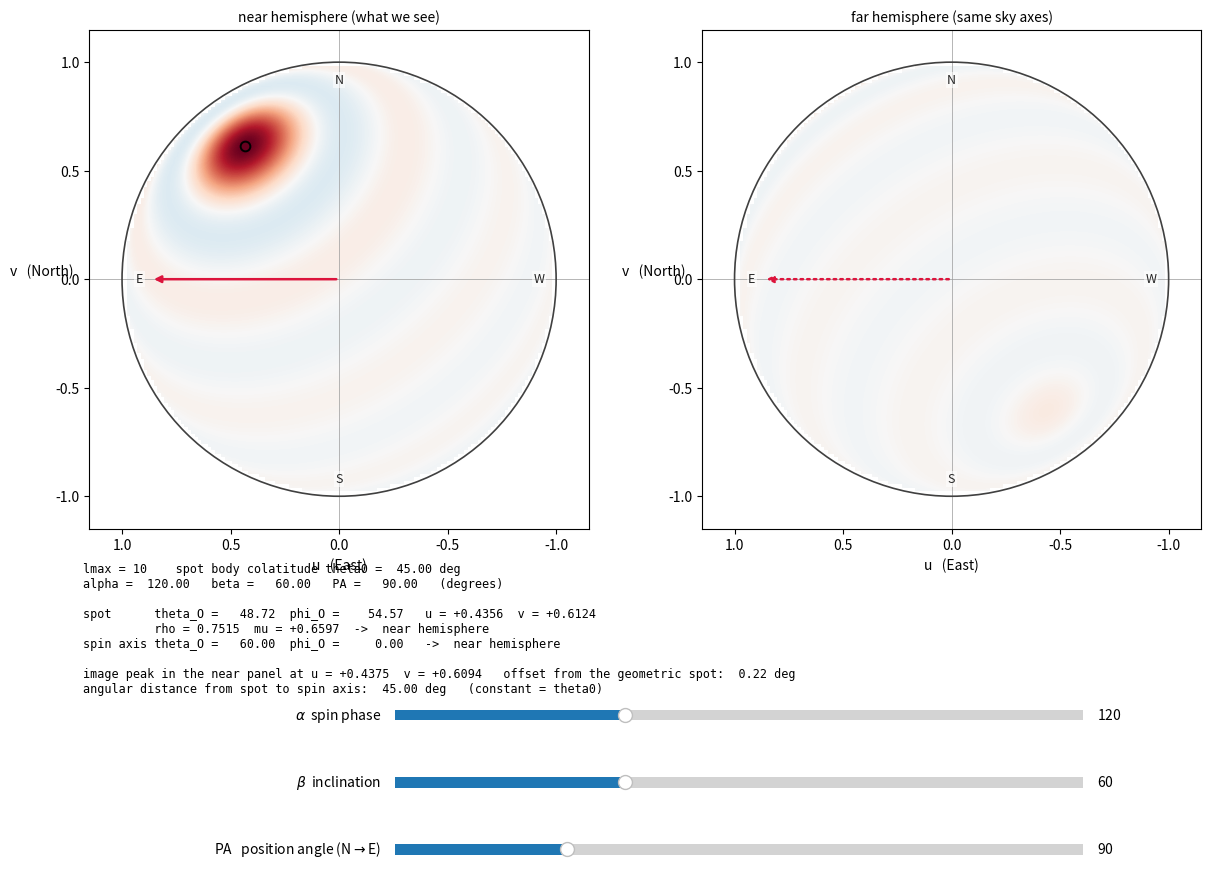

Reproduce this figure in Python.
"""
Spherical-harmonic spot: build a band-limited spot at the body North pole,
rotate it off the pole with a fixed initial rotation, then rotate the
coefficients into the observer's frame with Wigner D matrices and display the
pattern on the visible disk.

Throwaway exploration code, but the Wigner machinery and the coefficient
rotation are written as separable functions so they can graduate into the
package later.

Conventions (same as scratch/spot_test.py)
------------------------------------------
Observer frame (u, v, w) = (East, North, line of sight), w pointing from the
observer towards the star, so the visible disk is the unit circle and the near
hemisphere is w > 0.  East is to the LEFT: the u axis is inverted on the plot.

Body frame (x, y, z): z is the spin axis.

The body-to-observer rotation is

    R(alpha, beta, PA) = R_z(pi/2 - PA) @ R_y(beta) @ R_z(alpha)

with alpha the spin phase, beta the inclination from the line of sight, and PA
the position angle of the projected spin axis measured from North through East.

Coefficient transformation (verified against a direct geometric rotation of the
function on the sphere, to 1e-15):

    b_{l m'} = sum_m D^l_{m' m}(R) a_{l m}
    D^l_{m' m}(R) = exp(-i m' (pi/2 - PA)) d^l_{m' m}(beta) exp(-i m alpha)

coefficients indexed by m + l, m ascending, and NO complex conjugation -- R here
is body -> observer.

Pipeline
--------
1. spot at the body pole:  a0_{l0} = sqrt((2l+1)/4pi), a0_{lm} = 0 otherwise.
   That is a band-limited delta, i.e. the spherical Dirichlet kernel: a broad
   main lobe with negative rings.
2. fixed initial rotation R_y(theta0) moves the spot to body colatitude theta0.
   This matters: with the spot ON the spin axis, alpha would do nothing at all,
   because R_z(alpha) leaves the axis invariant.
3. slider rotation R(alpha, beta, PA) takes it to the observer frame.
4. synthesise on the observer's disk and show both hemispheres.

Because the spot sits at angular distance theta0 from the spin axis, alpha
carries it around a cone of half-angle theta0: the blob orbits the projected
spin axis, running out through the limb and back in on the far side.
"""

from __future__ import annotations

import math

import numpy as np
import matplotlib.pyplot as plt
from matplotlib.patches import Circle
from matplotlib.widgets import Slider
from scipy.linalg import expm
from scipy.special import lpmv

# --------------------------------------------------------------------- inputs
LMAX = 10  # band limit
SPOT_BODY_COLATITUDE_DEG = 45.0  # fixed initial rotation: spot off the pole
GRID_N = 129  # samples across the disk, per panel
COLOUR_LIMIT = 1.0  # symmetric colour scale; lower it (e.g. 0.3) to show the rings


# =====================================================================
# Wigner d matrices
# =====================================================================
def jy_matrix(l):
    """Angular-momentum operator J_y in the |l m> basis, m ascending."""
    n = 2 * l + 1
    J = np.zeros((n, n), dtype=complex)
    for m in range(-l, l + 1):
        if m + 1 <= l:
            J[m + 1 + l, m + l] = np.sqrt((l - m) * (l + m + 1)) / 2j
        if m - 1 >= -l:
            J[m - 1 + l, m + l] = -np.sqrt((l + m) * (l - m + 1)) / 2j
    return J


def wigner_d_expm(l, beta):
    r"""d^l_{m'm}(beta) as exp(-i beta J_y); the definition, no formula involved.

    Returned as an array indexed [m' + l, m + l].
    """
    return expm(-1j * beta * jy_matrix(l)).real


def wigner_d_explicit(l, beta):
    r"""d^l_{m'm}(beta) from the explicit finite sum, indexed [m' + l, m + l].

    .. math::

       d^l_{m'm}(\beta) = \sqrt{(l+m)!(l-m)!(l+m')!(l-m')!}\;
         \sum_s \frac{(-1)^{m'-m+s}}{s!\,(l+m-s)!\,(l-m'-s)!\,(m'-m+s)!}\;
         \left(\cos\tfrac\beta2\right)^{2l+m-m'-2s}
         \left(\sin\tfrac\beta2\right)^{m'-m+2s}

    with s running over all values for which every factorial argument is
    non-negative.  Stable to machine precision for l <~ 20; beyond that the
    alternating sum loses digits and a recurrence is needed.
    """
    n = 2 * l + 1
    out = np.zeros((n, n))
    cb, sb = math.cos(beta / 2.0), math.sin(beta / 2.0)
    for mp in range(-l, l + 1):
        for m in range(-l, l + 1):
            pref = math.sqrt(
                math.factorial(l + m)
                * math.factorial(l - m)
                * math.factorial(l + mp)
                * math.factorial(l - mp)
            )
            s_min = max(0, m - mp)
            s_max = min(l + m, l - mp)
            total = 0.0
            for s in range(s_min, s_max + 1):
                den = (
                    math.factorial(s)
                    * math.factorial(l + m - s)
                    * math.factorial(l - mp - s)
                    * math.factorial(mp - m + s)
                )
                total += (
                    (-1.0) ** (mp - m + s)
                    / den
                    * cb ** (2 * l + m - mp - 2 * s)
                    * sb ** (mp - m + 2 * s)
                )
            out[mp + l, m + l] = pref * total
    return out


def check_wigner(lmax=LMAX, n_beta=7):
    """Largest disagreement between the explicit sum and exp(-i beta J_y)."""
    worst = 0.0
    for l in range(lmax + 1):
        for beta in np.linspace(0.0, np.pi, n_beta):
            worst = max(
                worst,
                float(np.abs(wigner_d_explicit(l, beta) - wigner_d_expm(l, beta)).max()),
            )
    return worst


# =====================================================================
# Rotations of the coefficient vector
# =====================================================================
def rot_z(angle):
    """Active right-handed rotation by `angle` about +z."""
    c, s = math.cos(angle), math.sin(angle)
    return np.array([[c, -s, 0.0], [s, c, 0.0], [0.0, 0.0, 1.0]])


def rot_y(angle):
    """Active right-handed rotation by `angle` about +y."""
    c, s = math.cos(angle), math.sin(angle)
    return np.array([[c, 0.0, s], [0.0, 1.0, 0.0], [-s, 0.0, c]])


def rotation_matrix(alpha, beta, pa):
    """R(alpha, beta, PA) taking body-frame components to observer-frame ones."""
    return rot_z(0.5 * np.pi - pa) @ rot_y(beta) @ rot_z(alpha)


def pole_spot_coefficients(lmax=LMAX):
    """Band-limited delta at the body North pole, normalised to unit peak.

    a_{l0} = sqrt((2l+1)/4pi), all other m zero; the synthesis peaks at
    sum_l (2l+1)/4pi = (lmax+1)^2/4pi, which is divided out.
    """
    peak = (lmax + 1) ** 2 / (4.0 * np.pi)
    out = []
    for l in range(lmax + 1):
        c = np.zeros(2 * l + 1, dtype=complex)
        c[l] = math.sqrt((2 * l + 1) / (4.0 * np.pi)) / peak
        out.append(c)
    return out


def rotate_coefficients(a, alpha, beta, pa, d_matrix=wigner_d_explicit):
    """Apply b_l = D^l(R)^T a_l with R = R(alpha, beta, pa).

    `a` is a list of length lmax+1 of complex arrays indexed by m + l.
    """
    out = []
    for l, al in enumerate(a):
        ms = np.arange(-l, l + 1)
        d = d_matrix(l, beta)
        phase_observer = np.exp(-1j * ms * (0.5 * np.pi - pa))  # on m'
        phase_body = np.exp(-1j * ms * alpha)  # on m
        operator = phase_observer[:, None] * d * phase_body[None, :]
        out.append(operator @ al)
    return out


def flatten_coefficients(a):
    """Pack the ragged coefficient list into one vector, offset(l) = l^2."""
    out = np.empty((len(a)) ** 2, dtype=complex)
    for l, al in enumerate(a):
        out[l * l : l * l + 2 * l + 1] = al
    return out


# =====================================================================
# Spherical harmonics and synthesis on the observer's disk
# =====================================================================
def spherical_harmonic(l, m, theta, phi):
    r"""Y_l^m(theta, phi): orthonormal, Condon-Shortley phase, theta polar.

    Written from the definition rather than calling a version-specific SciPy
    routine, so it works across SciPy releases.
    """
    mp = abs(int(m))
    norm = math.sqrt(
        (2 * l + 1)
        / (4.0 * np.pi)
        * math.factorial(l - m)
        / math.factorial(l + m)
    )
    p = lpmv(mp, l, np.clip(np.cos(theta), -1.0, 1.0))
    if m < 0:
        p = (-1.0) ** mp * (math.factorial(l - mp) / math.factorial(l + mp)) * p
    return norm * p * np.exp(1j * m * phi)


def build_bases(lmax=LMAX, n=GRID_N):
    """Precompute everything that does not change as the sliders move.

    Returns a dict with the near and far hemisphere basis matrices (one row per
    grid point, one column per coefficient), the Cartesian grid, and the disk
    mask.  Building these once is what keeps slider dragging responsive.
    """
    x = np.linspace(-1.0, 1.0, n)
    xx, yy = np.meshgrid(x, x)  # xx[i,j] = x[j] (East), yy[i,j] = y[i] (North)
    rho = np.hypot(xx, yy)
    inside = rho <= 1.0
    rho_c = np.clip(rho, 0.0, 1.0)
    theta_near = np.arcsin(rho_c)  # near hemisphere: w > 0
    theta_far = np.pi - theta_near  # far hemisphere:  w < 0
    phi = np.arctan2(yy, xx)

    bases = {}
    for name, theta in (("near", theta_near), ("far", theta_far)):
        basis = np.empty((theta.size, (lmax + 1) ** 2), dtype=complex)
        for l in range(lmax + 1):
            for m in range(-l, l + 1):
                basis[:, l * l + (m + l)] = spherical_harmonic(
                    l, m, theta.ravel(), phi.ravel()
                )
        bases[name] = basis
    return {
        "bases": bases,
        "shape": (n, n),
        "xx": xx,
        "yy": yy,
        "inside": inside,
    }


def synthesise(basis, coefficients):
    """Evaluate sum b_lm Y_lm on the grid; the map is real by construction."""
    return (basis @ coefficients).real


# =====================================================================
# Drawing
# =====================================================================
def compass(ax):
    """E/W/N/S letters just inside the limb.  E sits on the left because the
    u axis is inverted, matching the sky."""
    for label, (cu, cv) in (
        ("E", (0.92, 0.0)),
        ("W", (-0.92, 0.0)),
        ("N", (0.0, 0.92)),
        ("S", (0.0, -0.92)),
    ):
        ax.text(
            cu,
            cv,
            label,
            ha="center",
            va="center",
            fontsize=9,
            color="0.15",
            bbox=dict(boxstyle="square,pad=0.12", fc="white", ec="none", alpha=0.55),
            zorder=6,
        )


def draw(
    ax_near,
    ax_far,
    readout,
    a0,
    grid,
    d_matrix,
    alpha,
    beta,
    pa,
    theta0,
):
    """Rotate, synthesise, and redraw both panels for one set of angles."""
    # 1. coefficients: pole spot -> fixed initial rotation -> slider rotation.
    #    R_y(theta0) is R(alpha=0, beta=theta0, PA=pi/2), so the same code path.
    a = rotate_coefficients(a0, 0.0, theta0, 0.5 * np.pi, d_matrix=d_matrix)
    b = rotate_coefficients(a, alpha, beta, pa, d_matrix=d_matrix)
    bvec = flatten_coefficients(b)

    # 2. geometry: where the spin axis and the spot point.
    R = rotation_matrix(alpha, beta, pa)
    s_pole = R @ np.array([0.0, 0.0, 1.0])
    s_spot = R @ (rot_y(theta0) @ np.array([0.0, 0.0, 1.0]))

    # 3. synthesis on both hemispheres.
    images = {}
    for name, ax in (("near", ax_near), ("far", ax_far)):
        values = synthesise(grid["bases"][name], bvec).reshape(grid["shape"])
        images[name] = values
        masked = np.ma.masked_where(~grid["inside"], values)
        ax.clear()
        ax.imshow(
            masked,
            extent=(-1.0, 1.0, -1.0, 1.0),
            origin="lower",
            cmap="RdBu_r",
            vmin=-COLOUR_LIMIT,
            vmax=COLOUR_LIMIT,
            interpolation="bilinear",
            zorder=0,
        )
        ax.add_patch(
            Circle((0.0, 0.0), 1.0, facecolor="none", edgecolor="0.25", lw=1.2, zorder=3)
        )
        ax.axhline(0.0, color="0.6", lw=0.5, zorder=2)
        ax.axvline(0.0, color="0.6", lw=0.5, zorder=2)
        compass(ax)
        ax.set_aspect("equal")
        ax.set_xlim(-1.15, 1.15)
        ax.set_ylim(-1.15, 1.15)
        ax.invert_xaxis()  # u is East, and East is to the left
        ax.set_xlabel("u   (East)")
        ax.set_ylabel("v   (North)", rotation=0, labelpad=10)

        # Projected spin axis: a sky-plane direction, so it appears in both
        # panels.  Solid where the pole actually is, dotted otherwise.
        axis_xy = math.sin(beta) * np.array([math.sin(pa), math.cos(pa)])
        pole_here = (s_pole[2] > 0.0) == (name == "near")
        if math.sin(beta) > 1e-9:
            ax.annotate(
                "",
                xy=axis_xy,
                xytext=(0.0, 0.0),
                arrowprops=dict(
                    arrowstyle="-|>",
                    color="crimson",
                    lw=1.8,
                    linestyle="-" if pole_here else ":",
                ),
                zorder=4,
            )

        # The spot itself: a point on the sphere, so it lives in one panel only.
        if (s_spot[2] > 0.0) == (name == "near"):
            ax.plot(
                [s_spot[0]],
                [s_spot[1]],
                marker="o",
                ms=7,
                mfc="none",
                mec="black",
                mew=1.4,
                zorder=5,
            )

    ax_near.set_title("near hemisphere (what we see)", fontsize=10)
    ax_far.set_title("far hemisphere (same sky axes)", fontsize=10)

    # 4. quantitative check: does the image peak sit where geometry says?
    peak = {}
    for name in ("near", "far"):
        values = np.where(grid["inside"], images[name], -np.inf)
        idx = int(np.argmax(values))
        ii, jj = np.unravel_index(idx, grid["shape"])
        peak[name] = (float(grid["xx"][ii, jj]), float(grid["yy"][ii, jj]), float(values[ii, jj]))
    best = "near" if peak["near"][2] >= peak["far"][2] else "far"
    px, py, pval = peak[best]
    pz = math.sqrt(max(0.0, 1.0 - px * px - py * py))
    if best == "far":
        pz = -pz
    peak_dir = np.array([px, py, pz])
    offset_deg = math.degrees(
        math.acos(float(np.clip(np.dot(peak_dir, s_spot), -1.0, 1.0)))
    )

    def where(v):
        return "near" if v[2] > 0.0 else "far"

    def angles(v):
        return math.degrees(math.acos(float(np.clip(v[2], -1.0, 1.0)))), math.degrees(
            math.atan2(v[1], v[0])
        )

    th_p, ph_p = angles(s_pole)
    th_s, ph_s = angles(s_spot)
    lines = [
        f"lmax = {LMAX}    spot body colatitude theta0 = {math.degrees(theta0):6.2f} deg",
        f"alpha = {math.degrees(alpha) % 360:7.2f}   beta = {math.degrees(beta):7.2f}   PA = {math.degrees(pa) % 360:7.2f}   (degrees)",
        "",
        f"spot      theta_O = {th_s:7.2f}  phi_O = {ph_s:8.2f}   u = {s_spot[0]:+7.4f}  v = {s_spot[1]:+7.4f}",
        f"          rho = {math.hypot(s_spot[0], s_spot[1]):6.4f}  mu = {s_spot[2]:+7.4f}  ->  {where(s_spot)} hemisphere",
        f"spin axis theta_O = {th_p:7.2f}  phi_O = {ph_p:8.2f}   ->  {where(s_pole)} hemisphere",
        "",
        f"image peak in the {best} panel at u = {px:+7.4f}  v = {py:+7.4f}"
        f"   offset from the geometric spot: {offset_deg:5.2f} deg",
        f"angular distance from spot to spin axis: "
        f"{math.degrees(math.acos(float(np.clip(np.dot(s_spot, s_pole), -1.0, 1.0)))):6.2f} deg"
        f"   (constant = theta0)",
    ]
    readout.set_text("\n".join(lines))


# =====================================================================
def main():
    # Self-check before anything is drawn: the closed form against the definition.
    err = check_wigner(LMAX)
    d_matrix = wigner_d_explicit
    print(
        f"Wigner d self-check (explicit sum vs exp(-i beta J_y)), l <= {LMAX}: "
        f"max |difference| = {err:.2e}"
    )
    if err < 1e-10:
        print("  -> using wigner_d_explicit")
    else:
        d_matrix = wigner_d_expm
        print("  -> DISAGREEMENT: falling back to wigner_d_expm (please report this)")

    theta0 = math.radians(SPOT_BODY_COLATITUDE_DEG)
    a0 = pole_spot_coefficients(LMAX)
    grid = build_bases(LMAX, GRID_N)
    print(f"built {GRID_N}x{GRID_N} bases for l <= {LMAX}; starting the window")

    fig = plt.figure(figsize=(12.5, 9.6))
    ax_near = fig.add_axes([0.05, 0.42, 0.41, 0.52])
    ax_far = fig.add_axes([0.54, 0.42, 0.41, 0.52])
    readout = fig.text(0.05, 0.385, "", va="top", ha="left", family="monospace", fontsize=8.5)

    ax_alpha = fig.add_axes([0.30, 0.215, 0.55, 0.022])
    ax_beta = fig.add_axes([0.30, 0.145, 0.55, 0.022])
    ax_pa = fig.add_axes([0.30, 0.075, 0.55, 0.022])

    # alpha = 120 deg rather than 0: with theta0 = 70 and beta = 60 the spot
    # starts behind the limb at alpha = 0, which is a poor first view.
    s_alpha = Slider(ax_alpha, r"$\alpha$  spin phase", 0.0, 360.0, valinit=120.0)
    s_beta = Slider(ax_beta, r"$\beta$  inclination", 0.0, 180.0, valinit=60.0)
    s_pa = Slider(ax_pa, r"PA   position angle (N$\rightarrow$E)", 0.0, 360.0, valinit=90.0)

    def update(_value):
        draw(
            ax_near,
            ax_far,
            readout,
            a0,
            grid,
            d_matrix,
            math.radians(s_alpha.val),
            math.radians(s_beta.val),
            math.radians(s_pa.val),
            theta0,
        )
        fig.canvas.draw_idle()

    s_alpha.on_changed(update)
    s_beta.on_changed(update)
    s_pa.on_changed(update)

    update(None)
    plt.show()


if __name__ == "__main__":
    main()
